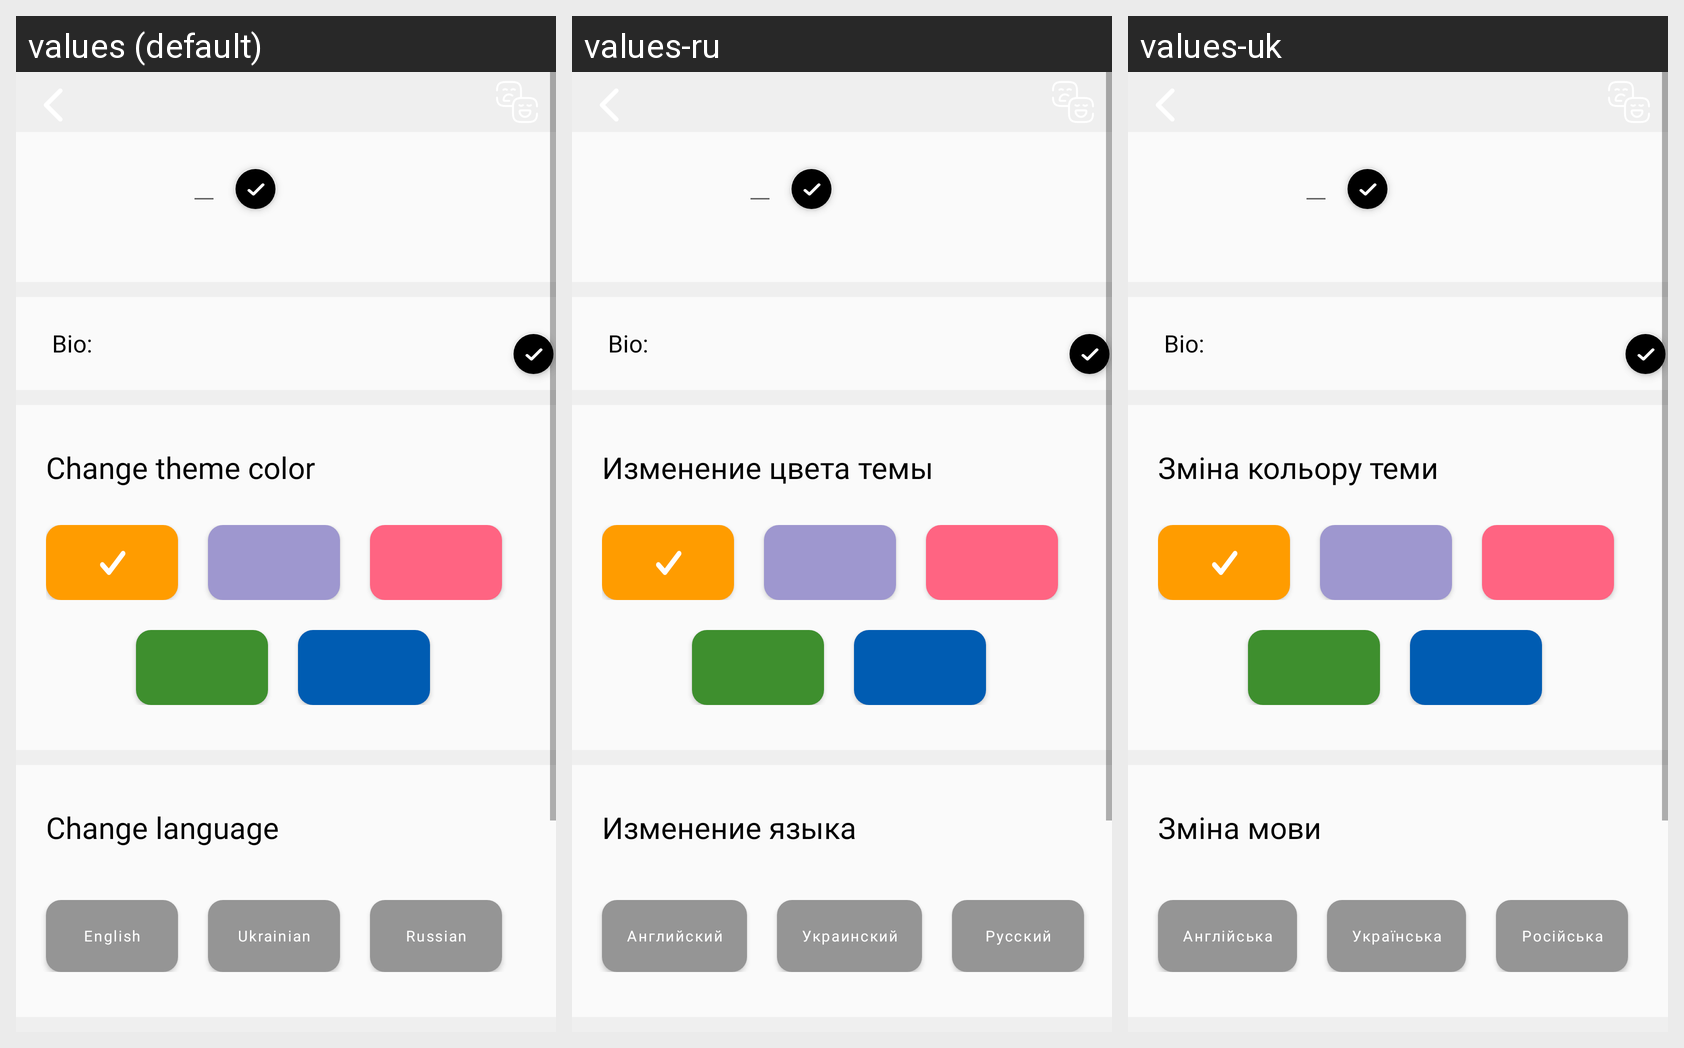

Locale-by-locale string values for the Android screen shown in this grid:
Android screen res/layout/fragment_settings.xml rendered under 3 locales, left to right: values (default), values-ru, values-uk. Device: Nexus 5 (rendered at 1080×1920; each locale shown at half size, 540×960, under a caption strip naming it); theme Theme.ClearClonegram.
Strings drawn on this screen, with the default value and each locale's value (text and hints the layout hard-codes, and strings that could not be matched under every locale, appear in the picture but are not listed):

change_theme_color
  values: Change theme color
  values-ru: Изменение цвета темы
  values-uk: Зміна кольору теми

change_language
  values: Change language
  values-ru: Изменение языка
  values-uk: Зміна мови

english
  values: English
  values-ru: Английский
  values-uk: Англійська

ukrainian
  values: Ukrainian
  values-ru: Украинский
  values-uk: Українська

russian
  values: Russian
  values-ru: Русский
  values-uk: Російська
